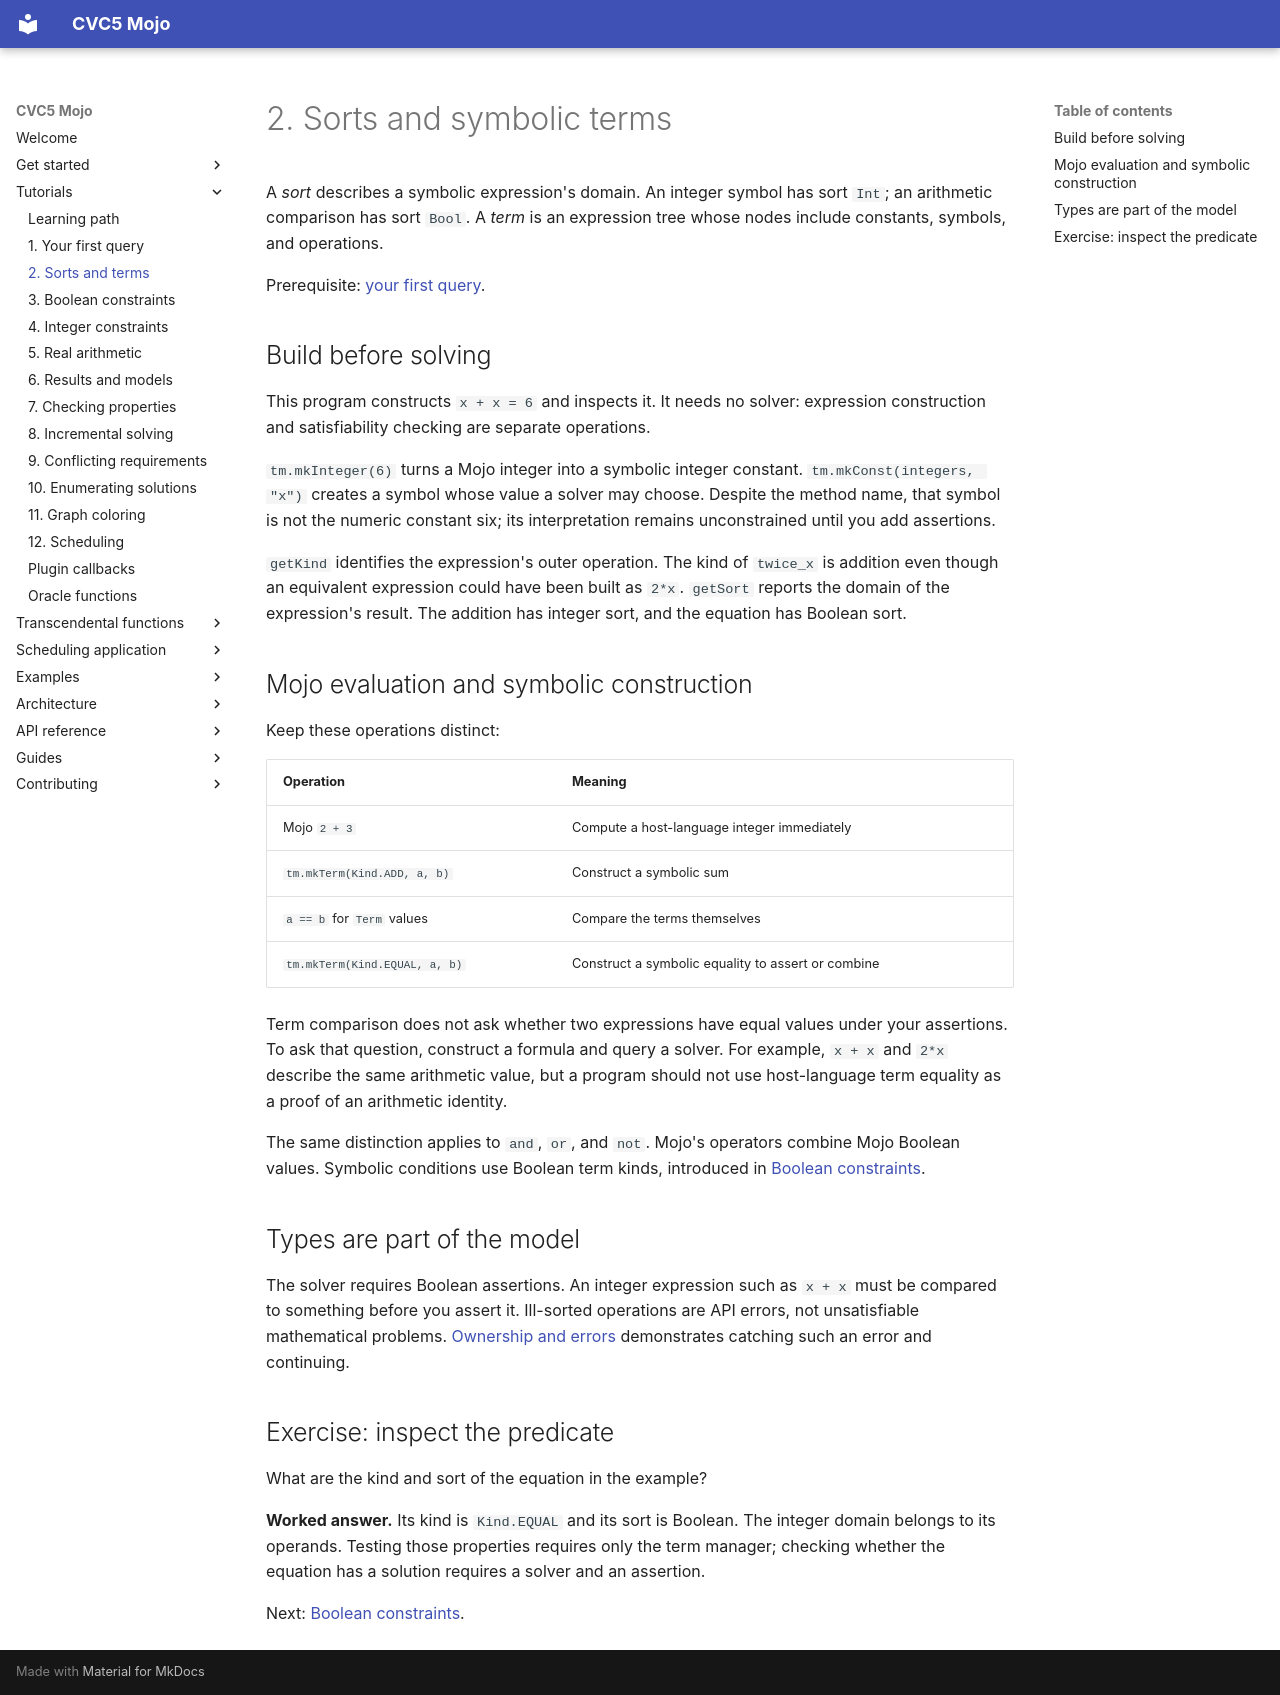

repository: Spellbound-Mojo/cvc5_mojo · page: tutorials/terms/index.html · generator: mkdocs

# 2. Sorts and symbolic terms

A *sort* describes a symbolic expression's domain. An integer symbol has
sort `Int`; an arithmetic comparison has sort `Bool`. A *term* is an
expression tree whose nodes include constants, symbols, and operations.

Prerequisite: [your first query](first-query.md).

## Build before solving

This program constructs `x + x = 6` and inspects it. It needs no solver:
expression construction and satisfiability checking are separate operations.

<!-- example: docs/examples/terms.mojo -->

`tm.mkInteger(6)` turns a Mojo integer into a symbolic integer constant.
`tm.mkConst(integers, "x")` creates a symbol whose value a solver may choose.
Despite the method name, that symbol is not the numeric constant six; its
interpretation remains unconstrained until you add assertions.

`getKind` identifies the expression's outer operation. The kind of
`twice_x` is addition even though an equivalent expression could have been
built as `2*x`. `getSort` reports the domain of the expression's result.
The addition has integer sort, and the equation has Boolean sort.

## Mojo evaluation and symbolic construction

Keep these operations distinct:

| Operation | Meaning |
|---|---|
| Mojo `2 + 3` | Compute a host-language integer immediately |
| `tm.mkTerm(Kind.ADD, a, b)` | Construct a symbolic sum |
| `a == b` for `Term` values | Compare the terms themselves |
| `tm.mkTerm(Kind.EQUAL, a, b)` | Construct a symbolic equality to assert or combine |

Term comparison does not ask whether two expressions have equal values
under your assertions. To ask that question, construct a formula and query
a solver. For example, `x + x` and `2*x` describe the same arithmetic value,
but a program should not use host-language term equality as a proof of an
arithmetic identity.

The same distinction applies to `and`, `or`, and `not`. Mojo's operators
combine Mojo Boolean values. Symbolic conditions use Boolean term kinds,
introduced in [Boolean constraints](booleans.md).

## Types are part of the model

The solver requires Boolean assertions. An integer expression such as
`x + x` must be compared to something before you assert it. Ill-sorted
operations are API errors, not unsatisfiable mathematical problems.
[Ownership and errors](../start/ownership.md) demonstrates catching such
an error and continuing.

## Exercise: inspect the predicate

What are the kind and sort of the equation in the example?

**Worked answer.** Its kind is `Kind.EQUAL` and its sort is Boolean. The
integer domain belongs to its operands. Testing those properties requires
only the term manager; checking whether the equation has a solution requires
a solver and an assertion.

Next: [Boolean constraints](booleans.md).
